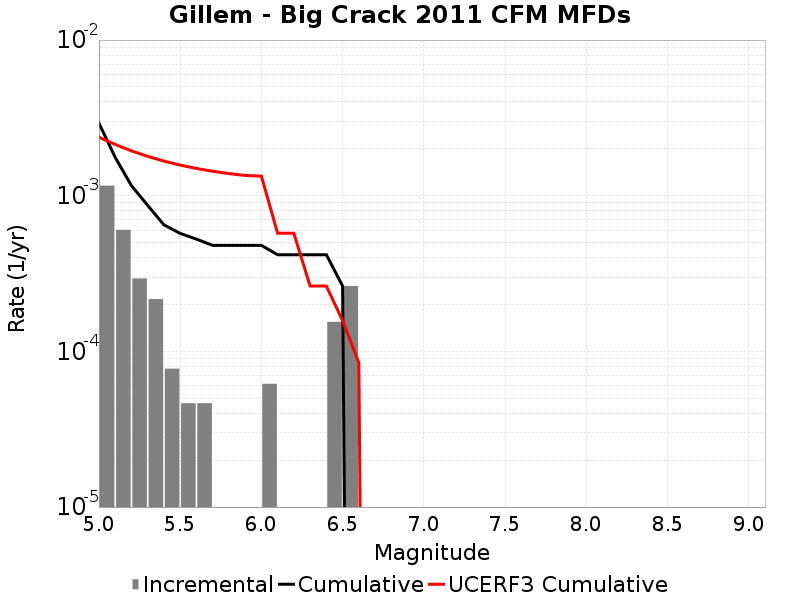

The data file committed next to this chart (first rows):
Magnitude, Incremental Rate, Cumulative Rate, UCERF3 Cumulative Rate
5.05, 0.001161, 0.002926, 0.002376
5.15, 6.037083E-4, 0.001765, 0.002135
5.25, 2.941143E-4, 0.001161, 0.001943
5.35, 2.167158E-4, 8.668632E-4, 0.00179
5.45, 7.73985E-5, 6.501474E-4, 0.001669
5.55, 4.64391E-5, 5.727489E-4, 0.001573
5.65, 4.64391E-5, 5.2630977E-4, 0.001497
5.75, 0.0, 4.798707E-4, 0.001436
5.85, 0.0, 4.798707E-4, 0.001388
5.95, 0.0, 4.798707E-4, 0.00135
6.05, 6.19188E-5, 4.798707E-4, 0.001337
6.15, 0.0, 4.179519E-4, 5.7364686E-4
6.25, 0.0, 4.179519E-4, 5.7355454E-4
6.35, 0.0, 4.179519E-4, 2.6298204E-4
6.45, 1.54797E-4, 4.179519E-4, 2.6298204E-4
6.55, 2.6315489E-4, 2.6315489E-4, 1.57845E-4
6.65, 0.0, 0.0, 8.4409454E-5
6.75, 0.0, 0.0, 0.0
6.85, 0.0, 0.0, 0.0
6.95, 0.0, 0.0, 0.0
7.05, 0.0, 0.0, 0.0
7.15, 0.0, 0.0, 0.0
7.25, 0.0, 0.0, 0.0
7.35, 0.0, 0.0, 0.0
7.45, 0.0, 0.0, 0.0
7.55, 0.0, 0.0, 0.0
7.65, 0.0, 0.0, 0.0
7.75, 0.0, 0.0, 0.0
7.85, 0.0, 0.0, 0.0
7.95, 0.0, 0.0, 0.0
8.05, 0.0, 0.0, 0.0
8.15, 0.0, 0.0, 0.0
8.25, 0.0, 0.0, 0.0
8.35, 0.0, 0.0, 0.0
8.45, 0.0, 0.0, 0.0
8.55, 0.0, 0.0, 0.0
8.65, 0.0, 0.0, 0.0
8.75, 0.0, 0.0, 0.0
8.85, 0.0, 0.0, 0.0
8.95, 0.0, 0.0, 0.0
9.05, 0.0, 0.0, 0.0
